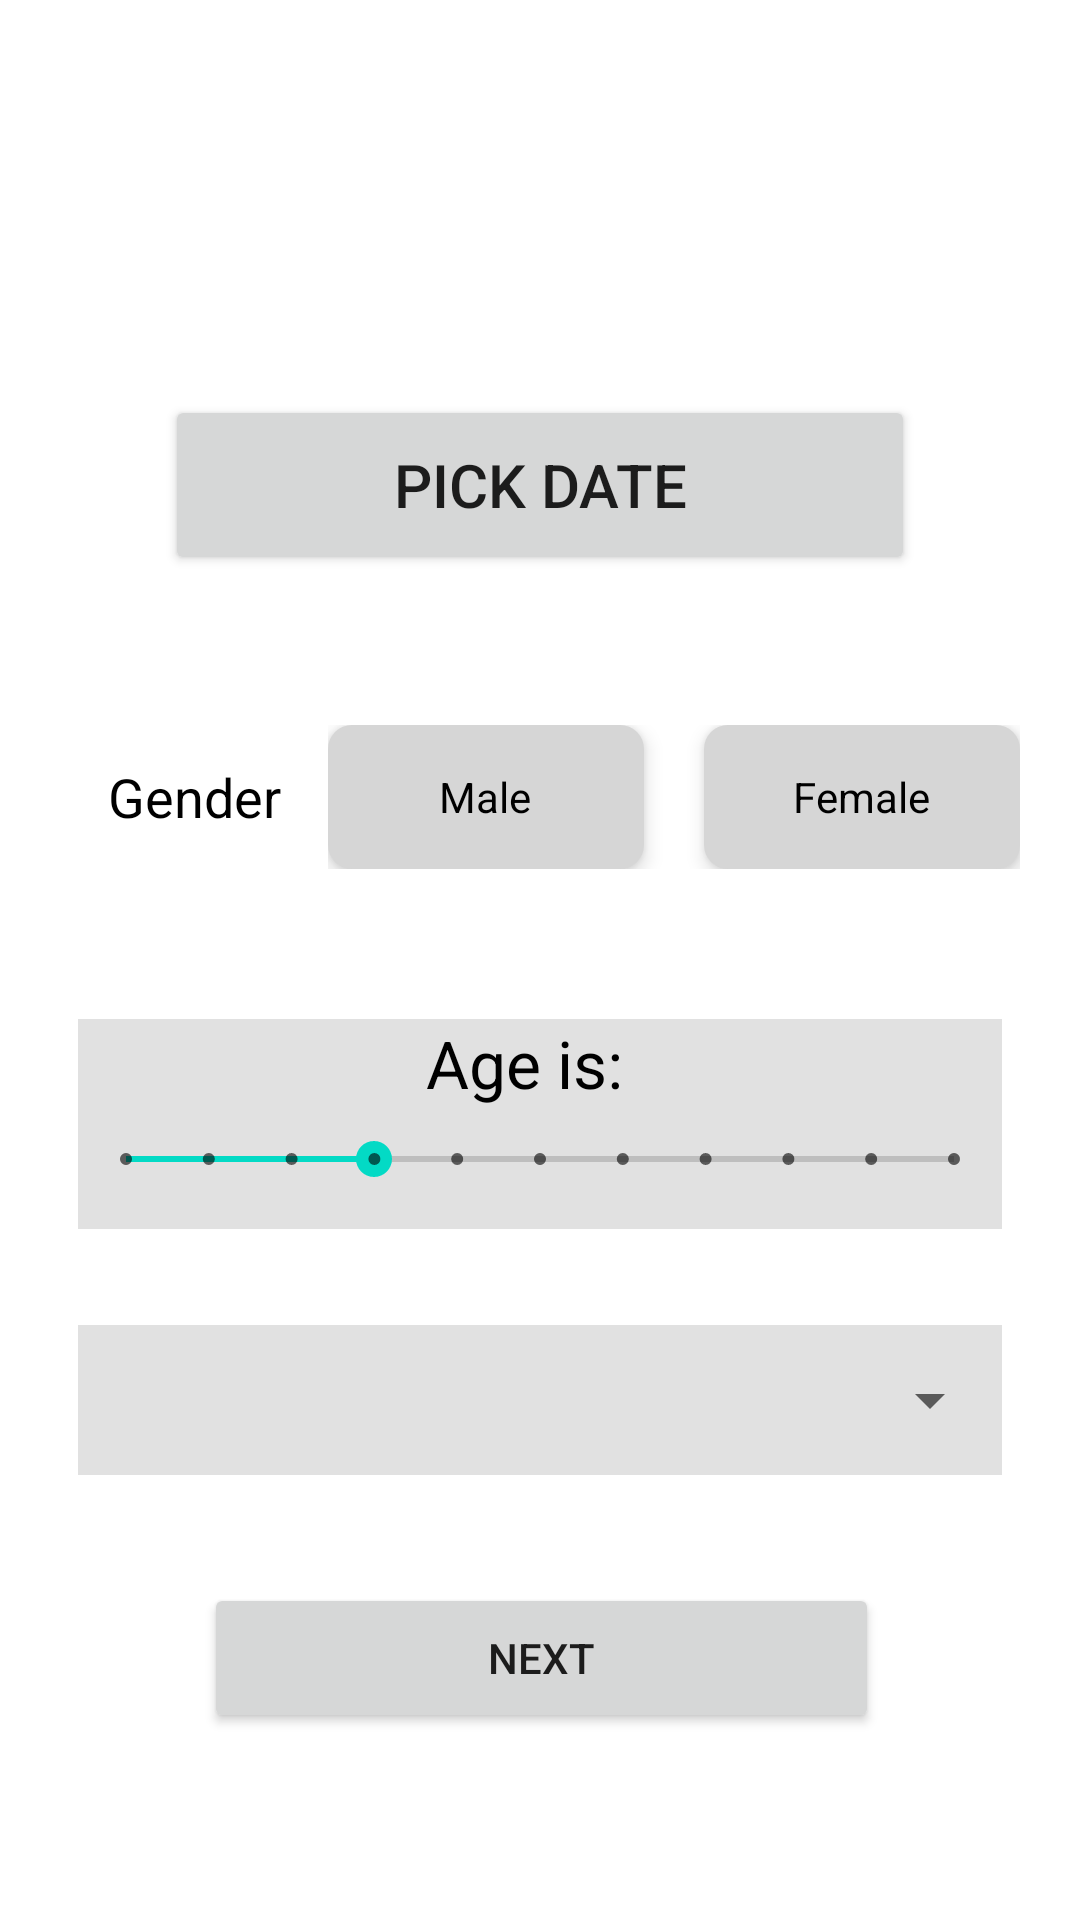

Write the Android layout XML for this screen, with the resource values it uses.
<!-- AndroidManifest.xml: application theme Theme.InternshipTask4 -->
<!-- res/layout/activity_second.xml -->
<?xml version="1.0" encoding="utf-8"?>
<androidx.constraintlayout.widget.ConstraintLayout xmlns:android="http://schemas.android.com/apk/res/android"
    xmlns:app="http://schemas.android.com/apk/res-auto"
    xmlns:tools="http://schemas.android.com/tools"
    android:layout_width="match_parent"
    android:layout_height="match_parent"
    tools:context=".SecondActivity">

    <androidx.constraintlayout.widget.ConstraintLayout
        android:id="@+id/constraintLayout3"
        android:layout_width="320dp"
        android:layout_height="600dp"
        android:layout_marginTop="32dp"
        app:layout_constraintBottom_toBottomOf="parent"
        app:layout_constraintEnd_toEndOf="parent"
        app:layout_constraintStart_toStartOf="parent"
        app:layout_constraintTop_toTopOf="parent"
        app:layout_constraintVertical_bias="0.213">

        <Button
            android:id="@+id/idbtndatepicker"
            android:layout_width="250dp"
            android:layout_height="60dp"
            android:layout_marginTop="32dp"
            android:text="Pick Date"
            android:textSize="20sp"
            app:layout_constraintEnd_toEndOf="parent"
            app:layout_constraintStart_toStartOf="parent"
            app:layout_constraintTop_toBottomOf="@+id/idtvpickeddate" />

        <Button
            android:id="@+id/idbtnnextSecondActivity"
            android:layout_width="225dp"
            android:layout_height="50dp"
            android:layout_marginTop="36dp"
            android:text="Next"
            app:layout_constraintEnd_toEndOf="parent"
            app:layout_constraintHorizontal_bias="0.505"
            app:layout_constraintStart_toStartOf="parent"
            app:layout_constraintTop_toBottomOf="@+id/linearLayout2" />

        <LinearLayout
            android:id="@+id/linearLayout5"
            android:layout_width="308dp"
            android:layout_height="70dp"
            android:layout_marginTop="50dp"
            android:background="#E1E1E1"
            android:orientation="vertical"
            app:layout_constraintEnd_toEndOf="parent"
            app:layout_constraintStart_toStartOf="parent"
            app:layout_constraintTop_toBottomOf="@+id/linearLayout3">

            <TextView
                android:id="@+id/textView7"
                android:layout_width="match_parent"
                android:layout_height="wrap_content"
                android:gravity="center"
                android:text="Age is:  "
                android:textColor="@color/black"
                android:textSize="22sp" />

            <SeekBar
                android:id="@+id/idseekbarage"
                style="@style/Widget.AppCompat.SeekBar.Discrete"
                android:layout_width="match_parent"
                android:layout_height="35dp"
                android:max="10"
                android:progress="3" />

        </LinearLayout>

        <LinearLayout
            android:id="@+id/linearLayout3"
            android:layout_width="0dp"
            android:layout_height="wrap_content"
            android:layout_marginTop="50dp"
            android:orientation="horizontal"
            app:layout_constraintEnd_toEndOf="parent"
            app:layout_constraintStart_toStartOf="parent"
            app:layout_constraintTop_toBottomOf="@+id/idbtndatepicker">

            <TextView
                android:id="@+id/textView5"
                android:layout_width="2dp"
                android:layout_height="match_parent"
                android:layout_weight="1"
                android:gravity="center|center_horizontal|center_vertical"
                android:text="Gender"
                android:textColor="#000000"
                android:textSize="18sp" />

            <RadioGroup
                android:id="@+id/idradiogroup"
                android:layout_width="143dp"
                android:layout_height="wrap_content"
                android:layout_weight="1"
                android:orientation="horizontal">

                <RadioButton
                    android:id="@+id/idradiogroupmale"
                    android:layout_width="2dp"
                    android:layout_height="wrap_content"
                    android:layout_marginRight="10dp"
                    android:layout_weight="1"
                    android:background="@drawable/radio_selector"
                    android:button="@android:color/transparent"
                    android:elevation="4dp"
                    android:gravity="center"
                    android:text="Male"
                    android:textColor="@drawable/textcolorforradiogroup" />

                <RadioButton
                    android:id="@+id/idradiogroupfemale"
                    android:layout_width="2dp"
                    android:layout_height="wrap_content"
                    android:layout_marginLeft="10dp"
                    android:layout_weight="1"
                    android:background="@drawable/radio_selector"
                    android:button="@android:color/transparent"
                    android:elevation="4dp"
                    android:gravity="center"
                    android:text="Female"
                    android:textColor="@drawable/textcolorforradiogroup" />
            </RadioGroup>

        </LinearLayout>

        <LinearLayout
            android:id="@+id/linearLayout2"
            android:layout_width="308dp"
            android:layout_height="50dp"
            android:layout_marginTop="32dp"
            android:background="#E1E1E1"
            android:orientation="vertical"
            app:layout_constraintEnd_toEndOf="parent"
            app:layout_constraintStart_toStartOf="parent"
            app:layout_constraintTop_toBottomOf="@+id/linearLayout5">

            <Spinner
                android:id="@+id/idSpinnerCity"
                android:layout_width="match_parent"
                android:layout_height="match_parent" />
        </LinearLayout>

        <TextView
            android:id="@+id/idtvpickeddate"
            android:layout_width="250dp"
            android:layout_height="50dp"
            android:layout_marginTop="16dp"
            android:gravity="center"
            android:textColor="#000000"
            android:textSize="20sp"
            app:layout_constraintEnd_toEndOf="parent"
            app:layout_constraintStart_toStartOf="parent"
            app:layout_constraintTop_toTopOf="parent" />

    </androidx.constraintlayout.widget.ConstraintLayout>

</androidx.constraintlayout.widget.ConstraintLayout>
<!-- resources referenced by this layout -->
<resources>
  <!-- drawable radio_selector (drawable) -->
  <?xml version="1.0" encoding="utf-8"?>
  <selector
      xmlns:android="http://schemas.android.com/apk/res/android">
  
  
      <item android:state_checked="true"
          android:drawable="@drawable/radio_selected"/>
      <item android:state_checked="false"
          android:drawable="@drawable/radio_normal"/>
  
  
  
  </selector>
  <!-- drawable textcolorforradiogroup (drawable) -->
  <?xml version="1.0" encoding="utf-8"?>
  <selector
      xmlns:android="http://schemas.android.com/apk/res/android">
  
      <item android:state_checked="true"
          android:color= "@color/white"/>
  
      <item android:state_checked="false"
          android:color= "@color/black"/>
  
  </selector>
  <style name="Theme.InternshipTask4" parent="Theme.MaterialComponents.DayNight.DarkActionBar">
          
          <item name="colorPrimary">@color/purple_500</item>
          <item name="colorPrimaryVariant">@color/purple_700</item>
          <item name="colorOnPrimary">@color/white</item>
          
          <item name="colorSecondary">@color/teal_200</item>
          <item name="colorSecondaryVariant">@color/teal_700</item>
          <item name="colorOnSecondary">@color/black</item>
          
          <item name="android:statusBarColor" tools:targetApi="l">?attr/colorPrimaryVariant</item>
          
      </style>
  <!-- drawable radio_selected (drawable) -->
  <?xml version="1.0" encoding="utf-8"?>
  <shape android:shape="rectangle"
      xmlns:android="http://schemas.android.com/apk/res/android">
  
      <solid android:color="#000000"/>
      <corners android:radius="8dp"/>
  
  
  </shape>
  <!-- drawable radio_normal (drawable) -->
  <?xml version="1.0" encoding="utf-8"?>
  <shape android:shape="rectangle"
      xmlns:android="http://schemas.android.com/apk/res/android">
  
      <solid android:color="#D6D6D6"/>
      <corners android:radius="8dp"/>
  
  
  </shape>
  <!-- not gathered from this repository: default colours our renderer supplied (Android Studio template values) -->
  <color name="purple_500">#FF6200EE</color>
  <color name="purple_700">#FF3700B3</color>
  <color name="teal_200">#FF03DAC5</color>
  <color name="teal_700">#FF018786</color>
  <color name="black">#FF000000</color>
  <color name="white">#FFFFFFFF</color>
</resources>
